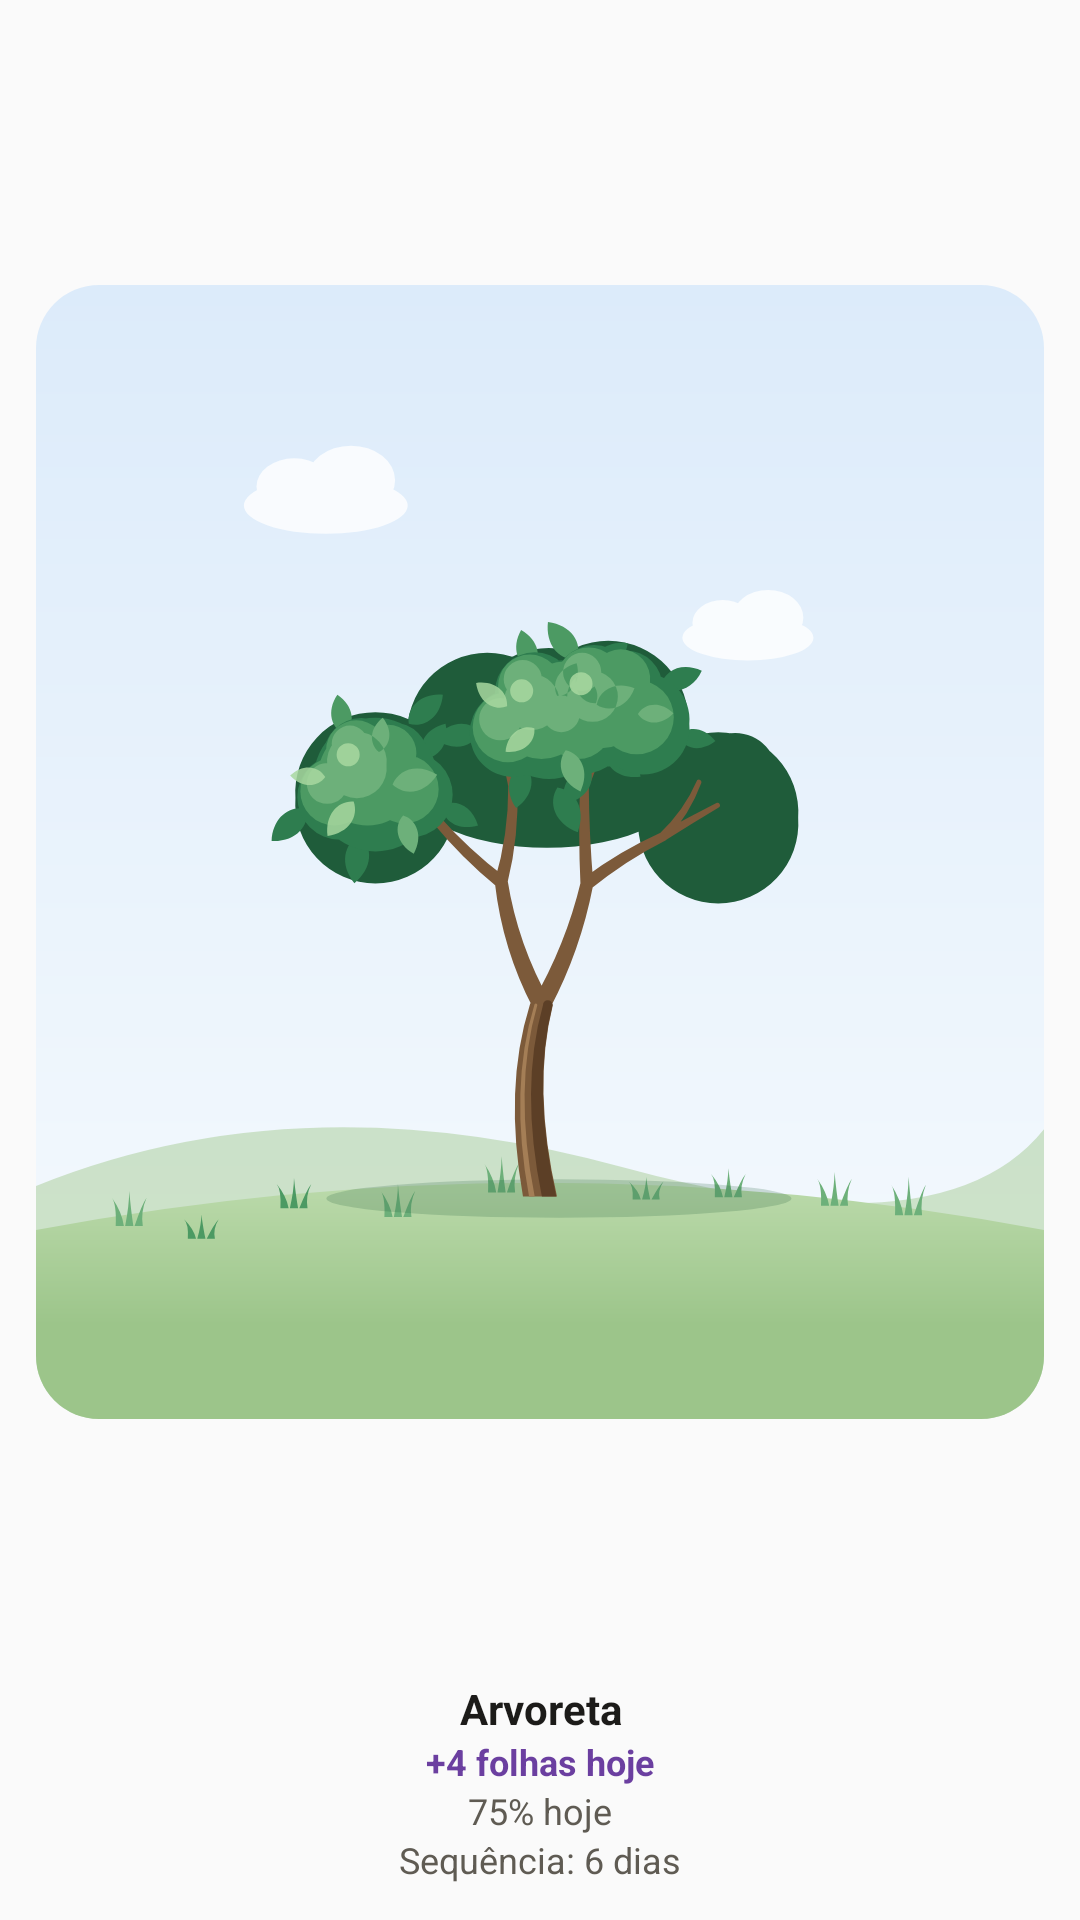

Write the Android layout XML for this screen, with the resource values it uses.
<!-- AndroidManifest.xml: application theme AppTheme -->
<!-- res/layout/widget_arvore.xml -->
<?xml version="1.0" encoding="utf-8"?>
<LinearLayout xmlns:android="http://schemas.android.com/apk/res/android"
    android:id="@android:id/background"
    android:layout_width="match_parent"
    android:layout_height="match_parent"
    android:background="@drawable/widget_fundo"
    android:clipToOutline="true"
    android:gravity="center_horizontal"
    android:orientation="vertical"
    android:padding="12dp">

    <ImageView
        android:id="@+id/arvore_imagem"
        android:layout_width="match_parent"
        android:layout_height="0dp"
        android:layout_weight="1"
        android:adjustViewBounds="true"
        android:contentDescription="@string/widget_arvore_nome"
        android:scaleType="fitCenter"
        android:src="@drawable/arvore_estagio_3" />

    <TextView
        android:id="@+id/arvore_nome"
        android:layout_width="match_parent"
        android:layout_height="wrap_content"
        android:layout_marginTop="4dp"
        android:ellipsize="end"
        android:gravity="center_horizontal"
        android:maxLines="1"
        android:text="@string/widget_previa_estagio"
        android:textColor="@color/widget_texto"
        android:textSize="14sp"
        android:textStyle="bold" />

    <TextView
        android:id="@+id/arvore_hoje"
        android:layout_width="match_parent"
        android:layout_height="wrap_content"
        android:ellipsize="end"
        android:gravity="center_horizontal"
        android:maxLines="1"
        android:text="@string/widget_previa_folhas_hoje"
        android:textColor="@color/widget_check"
        android:textSize="12sp"
        android:textStyle="bold" />

    <TextView
        android:id="@+id/arvore_pct"
        android:layout_width="match_parent"
        android:layout_height="wrap_content"
        android:gravity="center_horizontal"
        android:maxLines="1"
        android:text="@string/widget_previa_pct"
        android:textColor="@color/widget_texto_suave"
        android:textSize="12sp" />

    <TextView
        android:id="@+id/arvore_sequencia"
        android:layout_width="match_parent"
        android:layout_height="wrap_content"
        android:gravity="center_horizontal"
        android:maxLines="1"
        android:text="@string/widget_previa_sequencia"
        android:textColor="@color/widget_texto_suave"
        android:textSize="12sp" />
</LinearLayout>
<!-- resources referenced by this layout -->
<resources>
  <color name="widget_check">#6B3FA0</color>
  <color name="widget_texto">#1C1B19</color>
  <color name="widget_texto_suave">#5F5B53</color>
  <!-- drawable arvore_estagio_3: vector/xml drawable (drawable, 12168 chars, omitted) -->
  <string name="widget_arvore_nome">Árvore da constância</string>
  <string name="widget_previa_estagio">Arvoreta</string>
  <string name="widget_previa_folhas_hoje">+4 folhas hoje</string>
  <string name="widget_previa_pct" formatted="false">75% hoje</string>
  <string name="widget_previa_sequencia">Sequência: 6 dias</string>
  <style name="AppTheme" parent="Theme.AppCompat.DayNight.NoActionBar">
          <item name="colorPrimary">@color/colorPrimary</item>
          <item name="colorPrimaryDark">@color/colorPrimaryDark</item>
          <item name="colorAccent">@color/colorAccent</item>
      </style>
  <color name="colorPrimary">#6B3FA0</color>
  <color name="colorPrimaryDark">#4A3270</color>
  <color name="colorAccent">#6B3FA0</color>
</resources>
